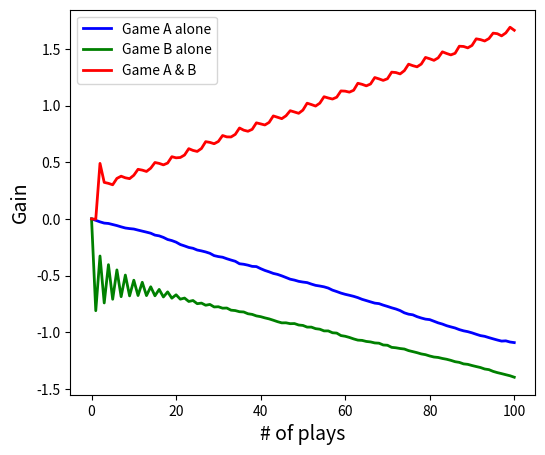

Write the Python code that produced this figure.
#!/usr/bin/env python3
# -*- coding: utf-8 -*-
"""
#**************************************************************************
#*     Section 16.4.3                                                     *
#*     filename: ch16pr06.py                                              *
#*     program listing number: 16.6                                       *
#*                                                                        *
#*     This program simulates the Parrondo game.                          *
#*                                                                        *
#*     Programed by Ryoichi Kawai for Computational Physics Course.       *
#*     Last modification:  03/04/2017.                                    *
#**************************************************************************
"""
import numpy as np
import matplotlib.pyplot as plt

# control parameters
e=0.005
pA=1./2.-e
qA=1.-pA
pB=3./4.-e
qB=1.-pB
pC=1./10.-e
qC=1.-pC
N=50000
M=100

# Game A
x=np.zeros(N)
y=np.zeros(M+1)
t=np.linspace(0,M,M+1)
for i in range(1,M+1):
    r=np.random.rand(N)
    x[r<pA]=x[r<pA]+1
    x[r>=pA]=x[r>=pA]-1
    y[i]=x.sum()/N

plt.figure(figsize=(6,5))
plt.plot(t,y,'-b',label='Game A alone',linewidth=2)

# Game B
x=np.zeros(N)
p=np.zeros(N)

for i in range(1,M+1):
    r=np.random.rand(N)
    p[:]=pB
    k=np.mod(x,3)==0
    p[k]=pC
    x[r<p]=x[r<p]+1
    x[r>=p]=x[r>=p]-1
    y[i]=x.sum()/N

plt.plot(t,y,'-g',label='Game B alone',linewidth=2)

# Alternating Game A and B
x=np.zeros(N)
p=np.zeros(N)

for i in range(1,M+1):
    r=np.random.rand(N)
    if np.mod(i,4)<2:
        p[:]=pA
    else:
        p[:]=pB
        k=np.mod(x,3)==0
        p[k]=pC

    x[r<p]=x[r<p]+1
    x[r>=p]=x[r>=p]-1
    y[i]=x.sum()/N

plt.plot(t,y,'-r',label='Game A & B',linewidth=2)

plt.legend(loc=2)
plt.xlabel('# of plays',fontsize=14)
plt.ylabel('Gain',fontsize=14)
plt.show()


